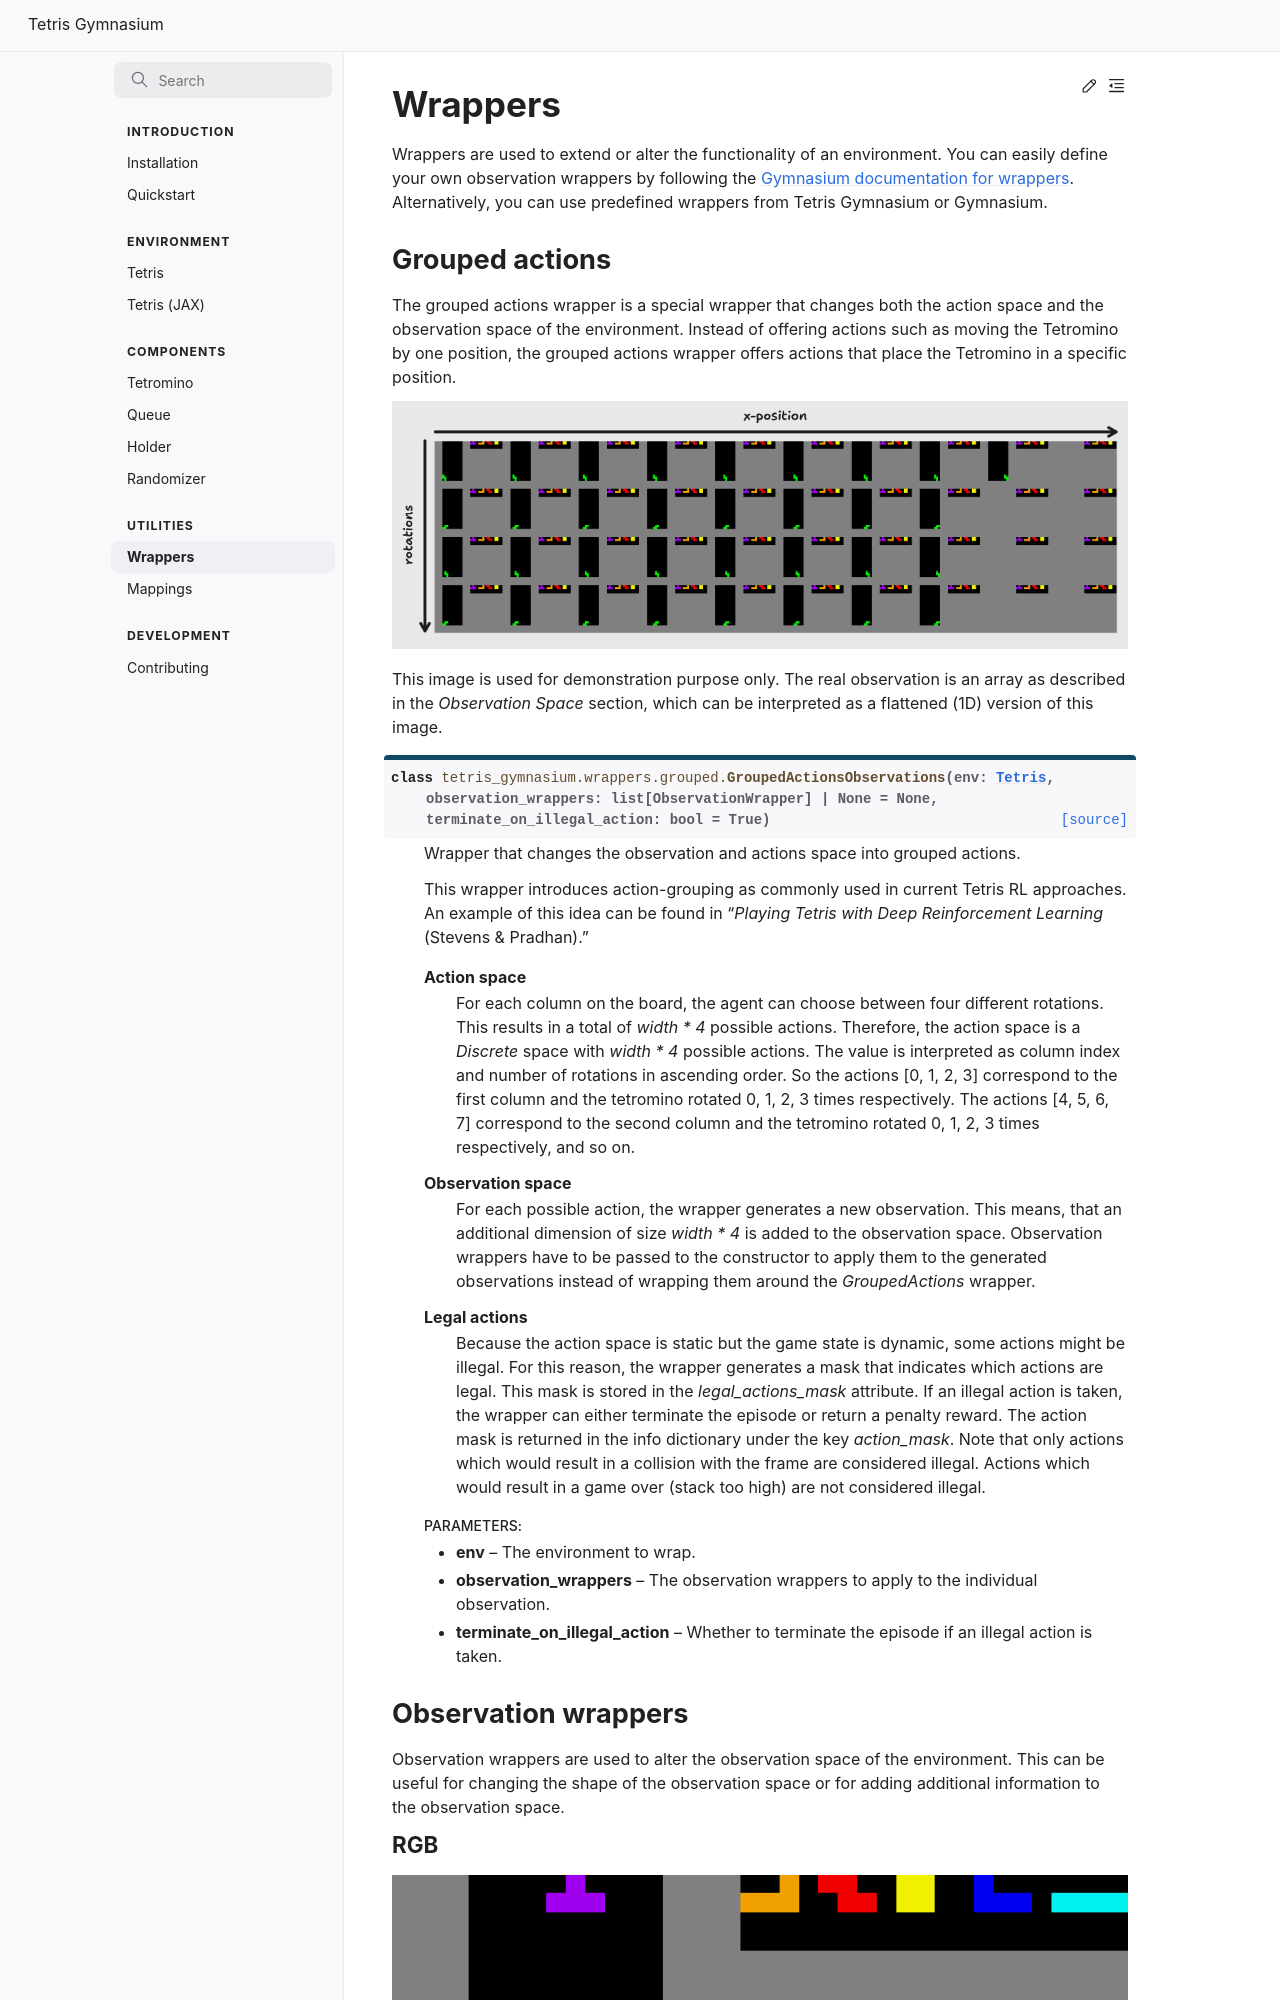

repository: MoonCrabread/dsa5102 · page: utilities/wrappers/index.html · generator: sphinx

# Wrappers

Wrappers are used to extend or alter the functionality of an environment.
You can easily define your own observation wrappers by following the [Gymnasium documentation for wrappers](https://gymnasium.farama.org/api/wrappers/).
Alternatively, you can use predefined wrappers from Tetris Gymnasium or Gymnasium.
